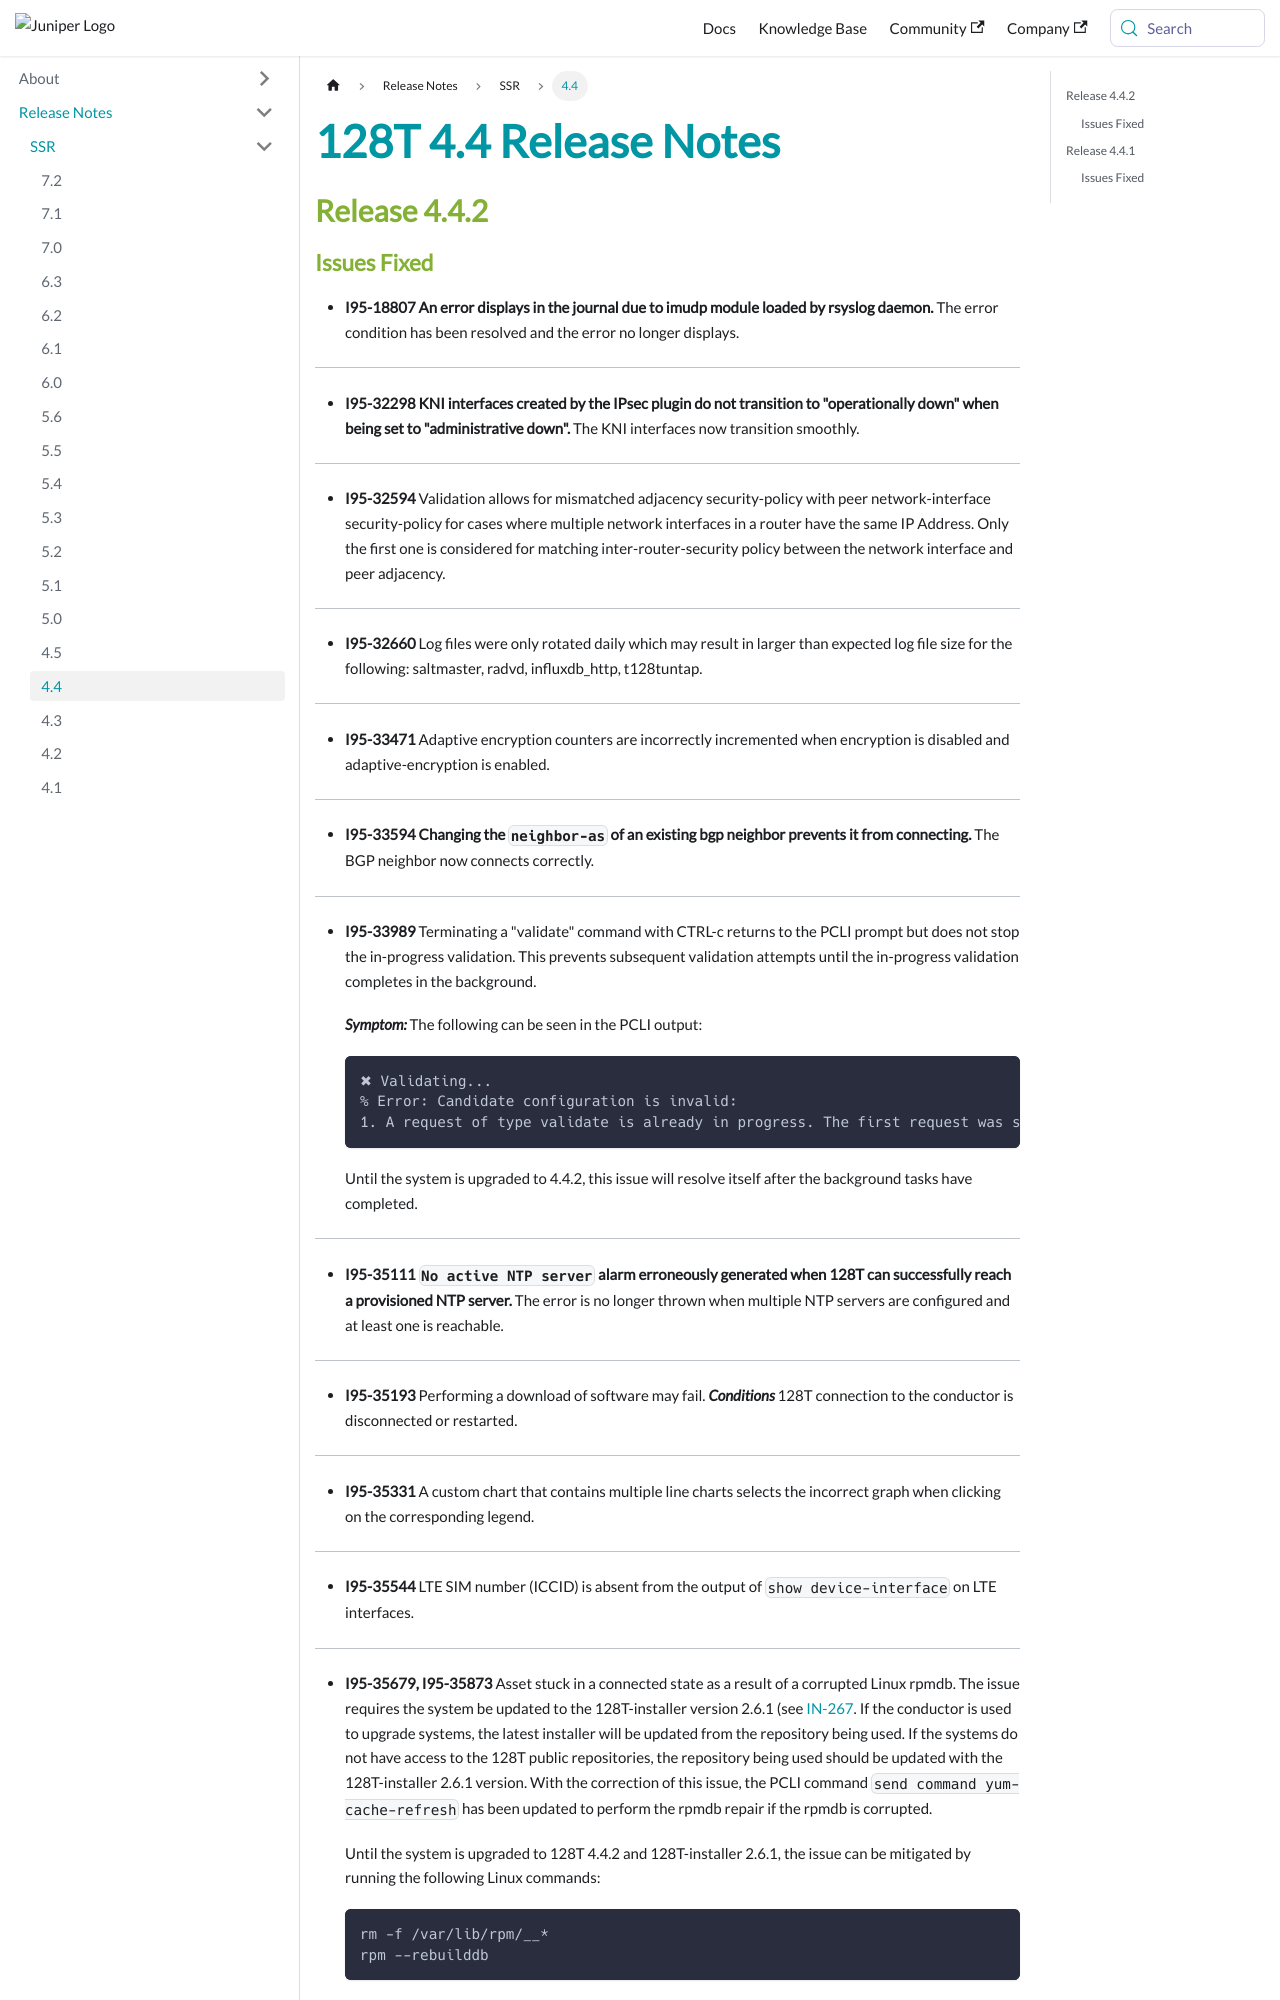

repository: 128technology/docs · page: docs/release_notes_128t_4.4/index.html · generator: docusaurus

---
title: 128T 4.4 Release Notes
sidebar_label: 4.4
---

## Release 4.4.2

### Issues Fixed

- **I95-18807 An error displays in the journal due to imudp module loaded by rsyslog daemon.** The error condition has been resolved and the error no longer displays. 
------
- **I95-32298 KNI interfaces created by the IPsec plugin do not transition to "operationally down" when being set to "administrative down".** The KNI interfaces now transition smoothly. 
------
- **I95-32594** Validation allows for mismatched adjacency security-policy with peer network-interface security-policy for cases where multiple network interfaces in a router have the same IP Address. Only the first one is considered for matching inter-router-security policy between the network interface and peer adjacency.
------
- **I95-32660** Log files were only rotated daily which may result in larger than expected log file size for the following: saltmaster, radvd, influxdb_http, t128tuntap.
------
- **I95-33471** Adaptive encryption counters are incorrectly incremented when encryption is disabled and adaptive-encryption is enabled.
------
- **I95-33594 Changing the `neighbor-as` of an existing bgp neighbor prevents it from connecting.** The BGP neighbor now connects correctly.
------
- **I95-33989** Terminating a "validate" command with CTRL-c returns to the PCLI prompt but does not stop the in-progress validation. This prevents subsequent validation attempts until the in-progress validation completes in the background.

  _**Symptom:**_ The following can be seen in the PCLI output:
  ```
  ✖ Validating...
  % Error: Candidate configuration is invalid:
  1. A request of type validate is already in progress. The first request was started 13 seconds ago.
  ```
  Until the system is upgraded to 4.4.2, this issue will resolve itself after the background tasks have completed.
------
- **I95-35111 `No active NTP server` alarm erroneously generated when 128T can successfully reach a provisioned NTP server.** The error is no longer thrown when multiple NTP servers are configured and at least one is reachable.
------
- **I95-35193** Performing a download of software may fail.
